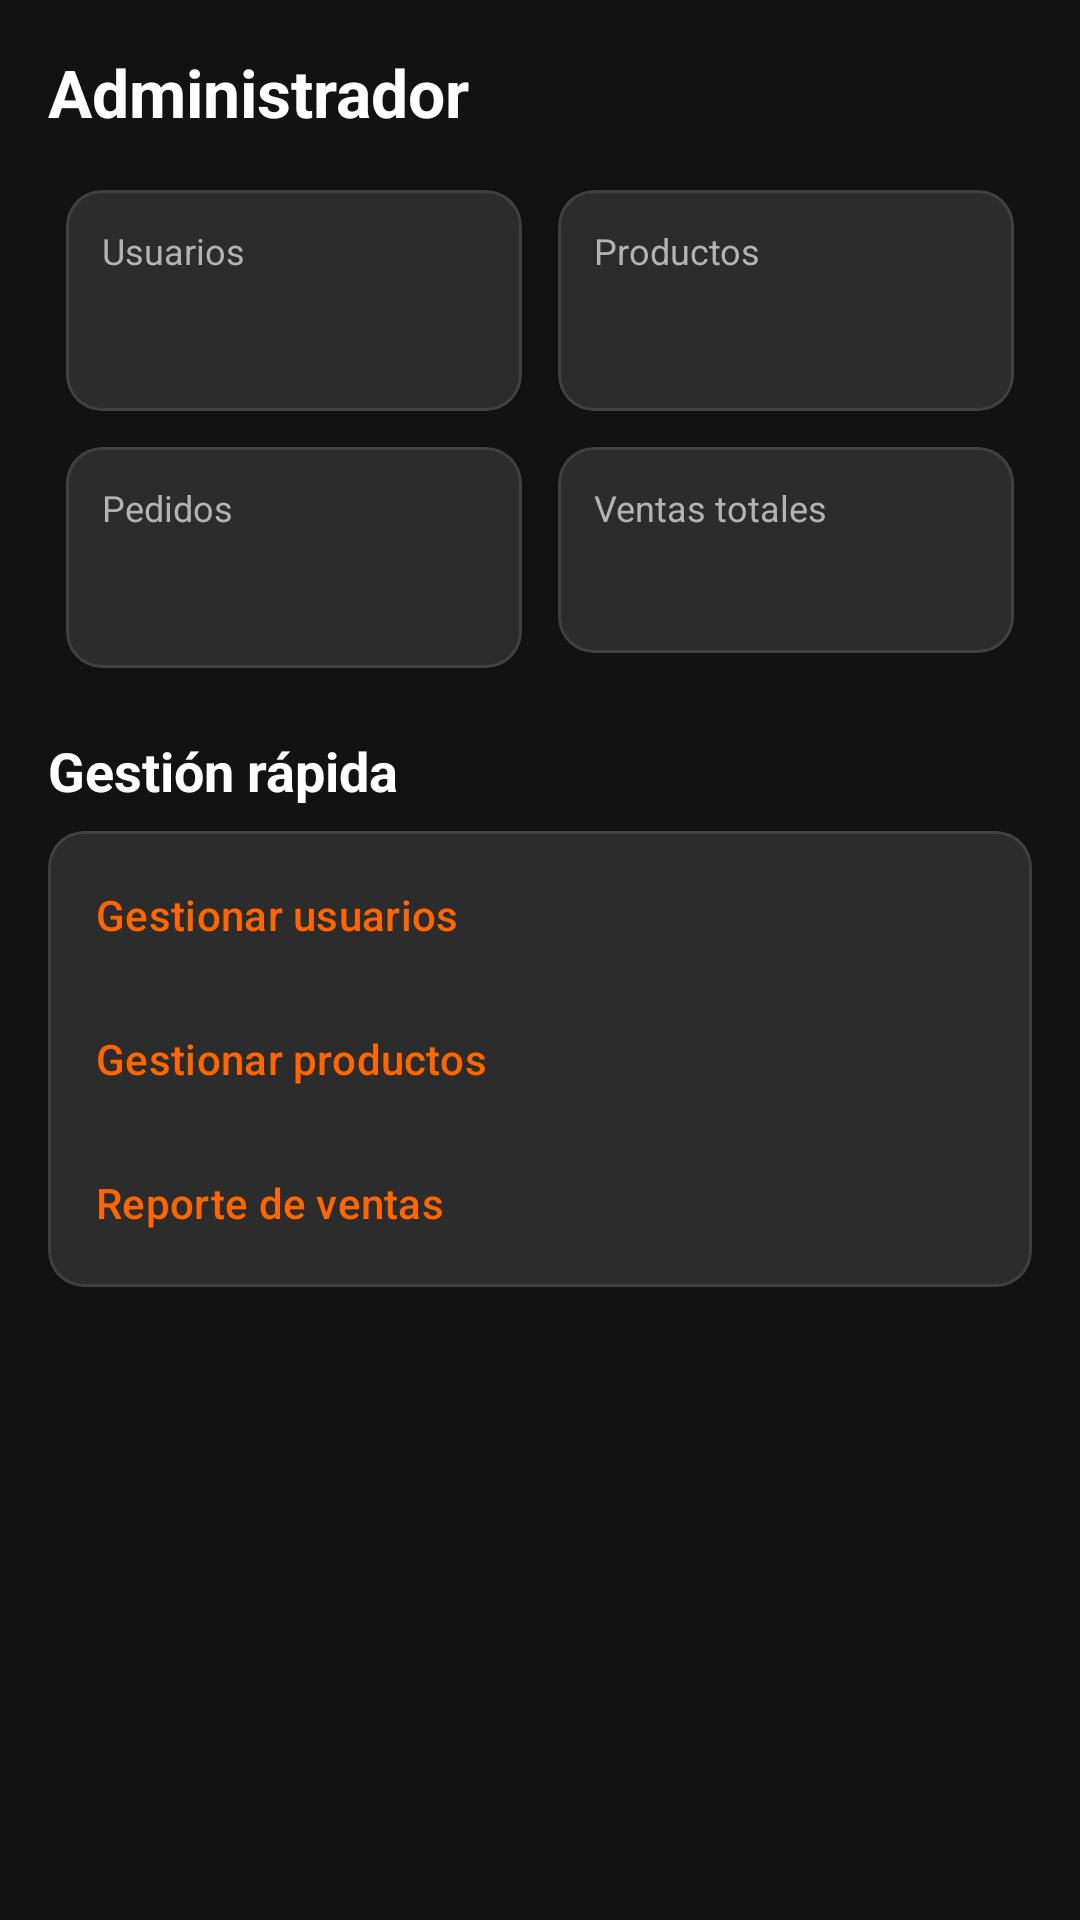

Produce the Android XML layout that renders to this screen, including the resource entries it uses.
<!-- AndroidManifest.xml: application theme Theme.CollectorWheels -->
<!-- res/layout/fragment_admin_dashboard.xml -->
<?xml version="1.0" encoding="utf-8"?>
<androidx.core.widget.NestedScrollView xmlns:android="http://schemas.android.com/apk/res/android"
    xmlns:app="http://schemas.android.com/apk/res-auto"
    xmlns:tools="http://schemas.android.com/tools"
    android:layout_width="match_parent"
    android:layout_height="match_parent"
    android:fillViewport="true"
    android:padding="16dp">

    <LinearLayout
        android:layout_width="match_parent"
        android:layout_height="wrap_content"
        android:orientation="vertical">

        <TextView
            android:layout_width="wrap_content"
            android:layout_height="wrap_content"
            android:text="@string/admin_dashboard_title"
            android:textColor="@color/on_surface"
            android:textSize="22sp"
            android:textStyle="bold" />

        <GridLayout
            android:layout_width="match_parent"
            android:layout_height="wrap_content"
            android:layout_marginTop="12dp"
            android:columnCount="2"
            android:rowCount="2">

            <com.google.android.material.card.MaterialCardView
                android:layout_width="0dp"
                android:layout_height="wrap_content"
                android:layout_columnWeight="1"
                android:layout_margin="6dp"
                app:cardBackgroundColor="@color/surface_variant"
                app:cardCornerRadius="12dp"
                app:strokeColor="@color/outline"
                app:strokeWidth="1dp">

                <LinearLayout
                    android:layout_width="match_parent"
                    android:layout_height="wrap_content"
                    android:orientation="vertical"
                    android:padding="12dp">

                    <TextView
                        android:layout_width="wrap_content"
                        android:layout_height="wrap_content"
                        android:text="@string/stat_users"
                        android:textColor="@color/on_surface_muted"
                        android:textSize="12sp" />

                    <TextView
                        android:id="@+id/admin_stat_users"
                        android:layout_width="wrap_content"
                        android:layout_height="wrap_content"
                        android:layout_marginTop="4dp"
                        android:textColor="@color/on_surface"
                        android:textSize="22sp"
                        android:textStyle="bold"
                        tools:text="1.248" />
                </LinearLayout>
            </com.google.android.material.card.MaterialCardView>

            <com.google.android.material.card.MaterialCardView
                android:layout_width="0dp"
                android:layout_height="wrap_content"
                android:layout_columnWeight="1"
                android:layout_margin="6dp"
                app:cardBackgroundColor="@color/surface_variant"
                app:cardCornerRadius="12dp"
                app:strokeColor="@color/outline"
                app:strokeWidth="1dp">

                <LinearLayout
                    android:layout_width="match_parent"
                    android:layout_height="wrap_content"
                    android:orientation="vertical"
                    android:padding="12dp">

                    <TextView
                        android:layout_width="wrap_content"
                        android:layout_height="wrap_content"
                        android:text="@string/stat_products"
                        android:textColor="@color/on_surface_muted"
                        android:textSize="12sp" />

                    <TextView
                        android:id="@+id/admin_stat_products"
                        android:layout_width="wrap_content"
                        android:layout_height="wrap_content"
                        android:layout_marginTop="4dp"
                        android:textColor="@color/on_surface"
                        android:textSize="22sp"
                        android:textStyle="bold"
                        tools:text="356" />
                </LinearLayout>
            </com.google.android.material.card.MaterialCardView>

            <com.google.android.material.card.MaterialCardView
                android:layout_width="0dp"
                android:layout_height="wrap_content"
                android:layout_columnWeight="1"
                android:layout_margin="6dp"
                app:cardBackgroundColor="@color/surface_variant"
                app:cardCornerRadius="12dp"
                app:strokeColor="@color/outline"
                app:strokeWidth="1dp">

                <LinearLayout
                    android:layout_width="match_parent"
                    android:layout_height="wrap_content"
                    android:orientation="vertical"
                    android:padding="12dp">

                    <TextView
                        android:layout_width="wrap_content"
                        android:layout_height="wrap_content"
                        android:text="@string/stat_orders"
                        android:textColor="@color/on_surface_muted"
                        android:textSize="12sp" />

                    <TextView
                        android:id="@+id/admin_stat_orders"
                        android:layout_width="wrap_content"
                        android:layout_height="wrap_content"
                        android:layout_marginTop="4dp"
                        android:textColor="@color/on_surface"
                        android:textSize="22sp"
                        android:textStyle="bold"
                        tools:text="789" />
                </LinearLayout>
            </com.google.android.material.card.MaterialCardView>

            <com.google.android.material.card.MaterialCardView
                android:layout_width="0dp"
                android:layout_height="wrap_content"
                android:layout_columnWeight="1"
                android:layout_margin="6dp"
                app:cardBackgroundColor="@color/surface_variant"
                app:cardCornerRadius="12dp"
                app:strokeColor="@color/outline"
                app:strokeWidth="1dp">

                <LinearLayout
                    android:layout_width="match_parent"
                    android:layout_height="wrap_content"
                    android:orientation="vertical"
                    android:padding="12dp">

                    <TextView
                        android:layout_width="wrap_content"
                        android:layout_height="wrap_content"
                        android:text="@string/stat_sales"
                        android:textColor="@color/on_surface_muted"
                        android:textSize="12sp" />

                    <TextView
                        android:id="@+id/admin_stat_sales"
                        android:layout_width="wrap_content"
                        android:layout_height="wrap_content"
                        android:layout_marginTop="4dp"
                        android:textColor="@color/brand_yellow"
                        android:textSize="18sp"
                        android:textStyle="bold"
                        tools:text="$ 32.450.000" />
                </LinearLayout>
            </com.google.android.material.card.MaterialCardView>
        </GridLayout>

        <TextView
            android:layout_width="wrap_content"
            android:layout_height="wrap_content"
            android:layout_marginTop="16dp"
            android:text="@string/quick_management"
            android:textColor="@color/on_surface"
            android:textSize="18sp"
            android:textStyle="bold" />

        <com.google.android.material.card.MaterialCardView
            android:layout_width="match_parent"
            android:layout_height="wrap_content"
            android:layout_marginTop="8dp"
            app:cardBackgroundColor="@color/surface_variant"
            app:cardCornerRadius="12dp"
            app:strokeColor="@color/outline"
            app:strokeWidth="1dp">

            <LinearLayout
                android:layout_width="match_parent"
                android:layout_height="wrap_content"
                android:orientation="vertical"
                android:padding="4dp">

                <com.google.android.material.button.MaterialButton
                    android:id="@+id/admin_quick_users"
                    style="@style/Widget.Material3.Button.TextButton"
                    android:layout_width="match_parent"
                    android:layout_height="wrap_content"
                    android:gravity="start|center_vertical"
                    android:text="@string/drawer_admin_users" />

                <com.google.android.material.button.MaterialButton
                    android:id="@+id/admin_quick_products"
                    style="@style/Widget.Material3.Button.TextButton"
                    android:layout_width="match_parent"
                    android:layout_height="wrap_content"
                    android:gravity="start|center_vertical"
                    android:text="@string/drawer_admin_products" />

                <com.google.android.material.button.MaterialButton
                    android:id="@+id/admin_quick_sales"
                    style="@style/Widget.Material3.Button.TextButton"
                    android:layout_width="match_parent"
                    android:layout_height="wrap_content"
                    android:gravity="start|center_vertical"
                    android:text="@string/drawer_admin_sales" />
            </LinearLayout>
        </com.google.android.material.card.MaterialCardView>
    </LinearLayout>
</androidx.core.widget.NestedScrollView>
<!-- resources referenced by this layout -->
<resources>
  <color name="brand_yellow">#FFFFC107</color>
  <color name="on_surface">#FFFFFFFF</color>
  <color name="on_surface_muted">#FFB3B3B3</color>
  <color name="outline">#FF404040</color>
  <color name="surface_variant">#FF2C2C2C</color>
  <string name="admin_dashboard_title">Administrador</string>
  <string name="drawer_admin_products">Gestionar productos</string>
  <string name="drawer_admin_sales">Reporte de ventas</string>
  <string name="drawer_admin_users">Gestionar usuarios</string>
  <string name="quick_management">Gestión rápida</string>
  <string name="stat_orders">Pedidos</string>
  <string name="stat_products">Productos</string>
  <string name="stat_sales">Ventas totales</string>
  <string name="stat_users">Usuarios</string>
  <style name="Theme.CollectorWheels" parent="Base.Theme.CollectorWheels" />
  <style name="Base.Theme.CollectorWheels" parent="Theme.Material3.Dark.NoActionBar">
          <item name="colorPrimary">@color/brand_orange</item>
          <item name="colorOnPrimary">@color/white</item>
          <item name="colorPrimaryContainer">@color/surface_variant</item>
          <item name="colorOnPrimaryContainer">@color/on_surface</item>
          <item name="colorSecondary">@color/brand_yellow</item>
          <item name="colorOnSecondary">@color/black</item>
          <item name="android:colorBackground">@color/background</item>
          <item name="colorSurface">@color/surface</item>
          <item name="colorOnSurface">@color/on_surface</item>
          <item name="colorOutline">@color/outline</item>
          <item name="android:statusBarColor">@color/background</item>
          <item name="android:navigationBarColor">@color/background</item>
          <item name="android:windowLightStatusBar" tools:targetApi="m">false</item>
      </style>
  <color name="brand_orange">#FFFF6600</color>
  <color name="white">#FFFFFFFF</color>
  <color name="black">#FF000000</color>
  <color name="background">#FF121212</color>
  <color name="surface">#FF1E1E1E</color>
</resources>
